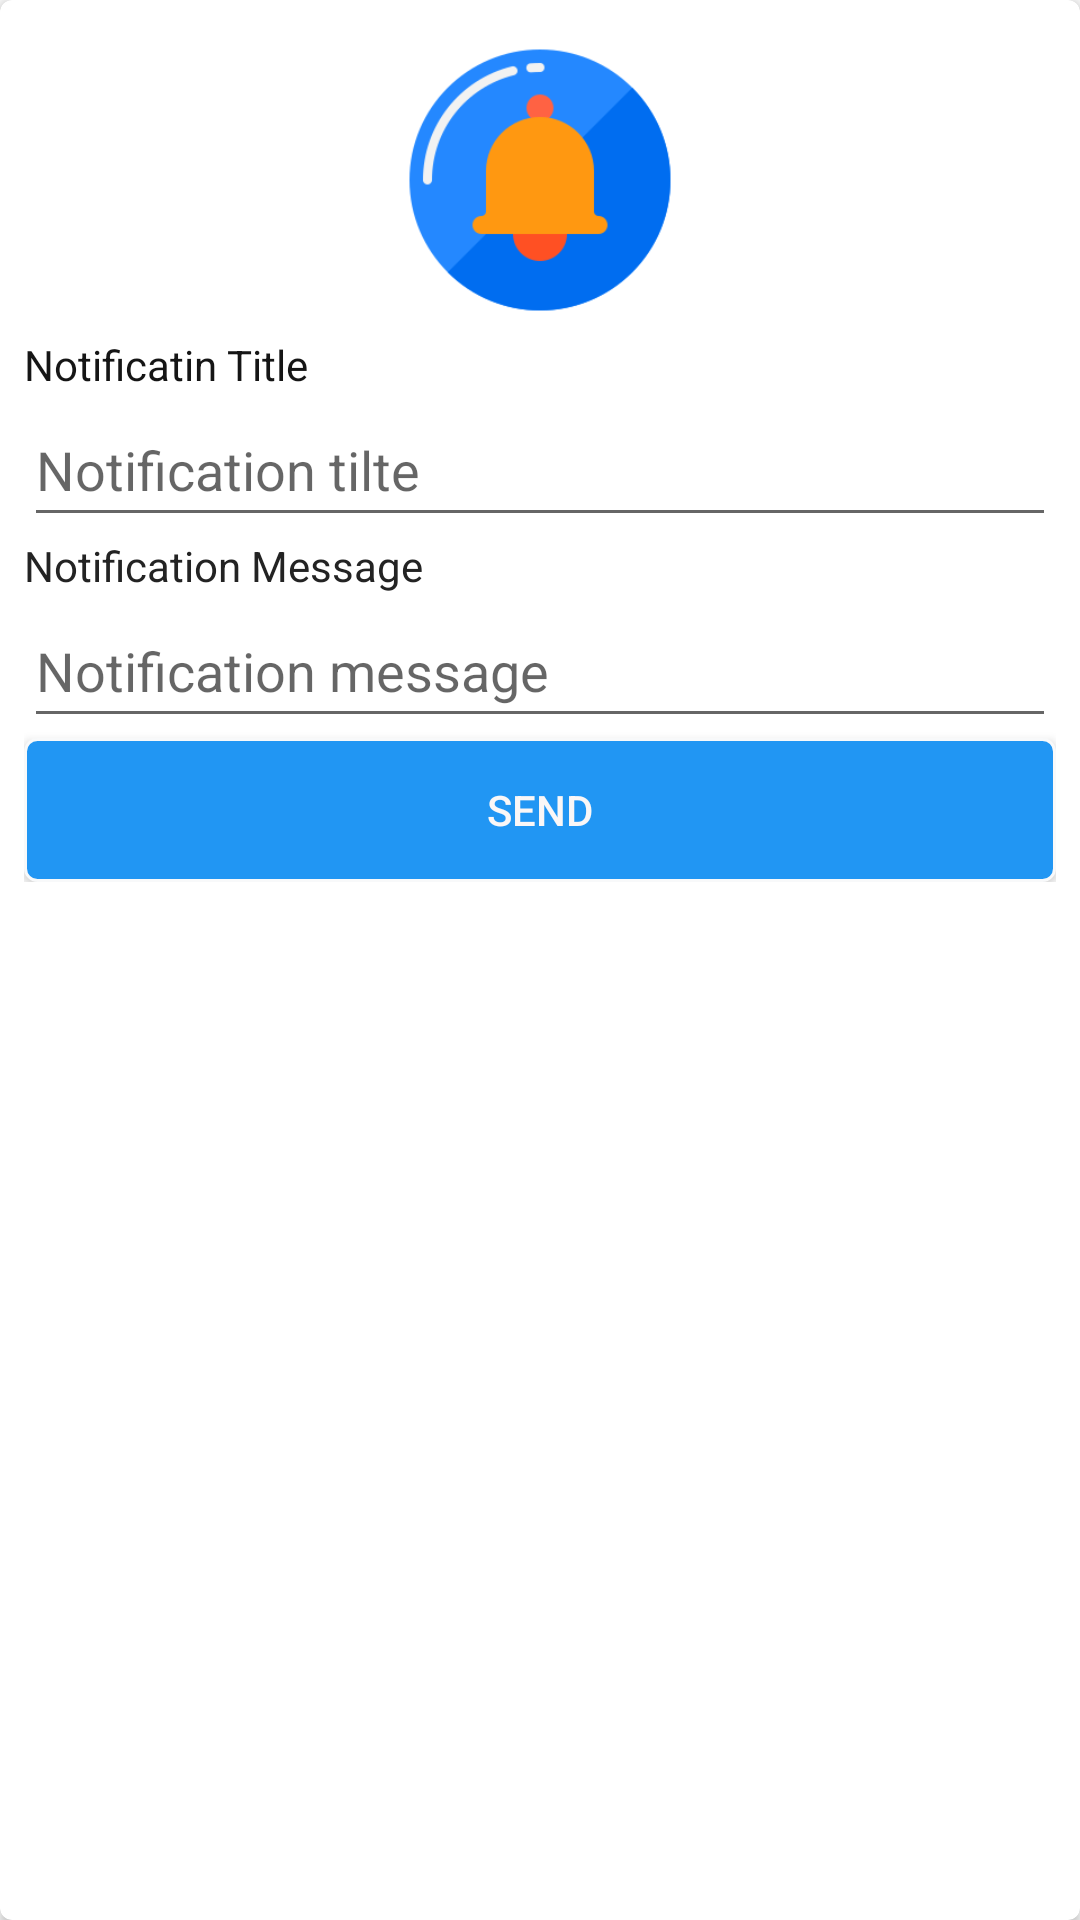

Write the Android layout XML for this screen, with the resource values it uses.
<!-- AndroidManifest.xml: application theme Theme.Omr -->
<!-- res/layout/notificationview.xml -->
<?xml version="1.0" encoding="utf-8"?>
<androidx.cardview.widget.CardView
    android:layout_width="match_parent"
    android:layout_height="wrap_content"
    app:cardCornerRadius="4dp"
    android:elevation="5dp"
    android:layout_margin="4dp"
    xmlns:android="http://schemas.android.com/apk/res/android"
    xmlns:app="http://schemas.android.com/apk/res-auto"
    >
<androidx.constraintlayout.widget.ConstraintLayout

    android:layout_width="match_parent"
    android:layout_height="wrap_content"

    android:padding="4dp">


    <ImageView
        android:id="@+id/imageView7"
        android:layout_width="100dp"
        android:layout_height="96dp"
        android:layout_marginTop="8dp"
        app:layout_constraintEnd_toEndOf="parent"
        app:layout_constraintStart_toStartOf="parent"
        app:layout_constraintTop_toTopOf="parent"
        app:srcCompat="@drawable/notification" />

    <LinearLayout
        android:layout_width="0dp"
        android:layout_height="wrap_content"
        android:orientation="vertical"
        android:padding="4dp"
        app:layout_constraintBottom_toBottomOf="parent"
        app:layout_constraintEnd_toEndOf="parent"
        app:layout_constraintStart_toStartOf="parent"
        app:layout_constraintTop_toBottomOf="@+id/imageView7"
        app:layout_constraintVertical_bias="0.0">

        <TextView
            android:id="@+id/textView8"
            android:layout_width="match_parent"
            android:layout_height="wrap_content"
            android:text="Notificatin Title"
            android:textColor="#151515" />

        <EditText
            android:id="@+id/nottitle"
            android:layout_width="match_parent"
            android:layout_height="wrap_content"
            android:ems="10"
            android:hint="Notification tilte"
            android:inputType="textPersonName|textCapSentences"
            android:minHeight="48dp" />

        <TextView
            android:id="@+id/textView9"
            android:layout_width="match_parent"
            android:layout_height="wrap_content"
            android:text="Notification Message"
            android:textColor="#232323" />

        <EditText
            android:id="@+id/notmsg"
            android:layout_width="match_parent"
            android:layout_height="wrap_content"
            android:ems="10"
            android:hint="Notification message"
            android:inputType="textPersonName|textCapSentences"
            android:minHeight="48dp" />

        <Button
            android:id="@+id/sendnotificationbtn"
            android:layout_width="match_parent"
            android:layout_height="wrap_content"
            android:background="@drawable/buttongb"
            android:text="Send"
            android:textColor="#FAF7F7" />
    </LinearLayout>

</androidx.constraintlayout.widget.ConstraintLayout>
</androidx.cardview.widget.CardView>
<!-- resources referenced by this layout -->
<resources>
  <!-- drawable buttongb (drawable) -->
  <?xml version="1.0" encoding="utf-8"?>
  <selector xmlns:android="http://schemas.android.com/apk/res/android">
      <item>
          <shape
              android:shape="rectangle">
              <stroke android:color="#F8F9FA"
  
                  android:width="1dip"
                  />
  
              <corners
                  android:radius="4dp"/>
              <gradient
                  android:startColor="#2196F3"
                  android:endColor="#2196F3"
                  android:angle="90"/>
  
          </shape>
      </item>
  </selector>
  <!-- drawable notification: png bitmap (drawable, 10735 bytes) -->
  <style name="Theme.Omr" parent="Theme.AppCompat.Light.NoActionBar">
          
          <item name="colorPrimary">@color/purple_500</item>
          <item name="colorPrimaryVariant">#03A9F4</item>
          <item name="colorOnPrimary">@color/white</item>
          
          <item name="colorSecondary">@color/teal_200</item>
          <item name="colorSecondaryVariant">@color/teal_700</item>
          <item name="colorOnSecondary">@color/black</item>
          
          <item name="android:statusBarColor" tools:targetApi="l">?attr/colorPrimaryVariant</item>
          
      </style>
  <color name="purple_500">#FF6200EE</color>
  <color name="white">#FFFFFFFF</color>
  <color name="teal_200">#FF03DAC5</color>
  <color name="teal_700">#FF018786</color>
  <color name="black">#FF000000</color>
</resources>
